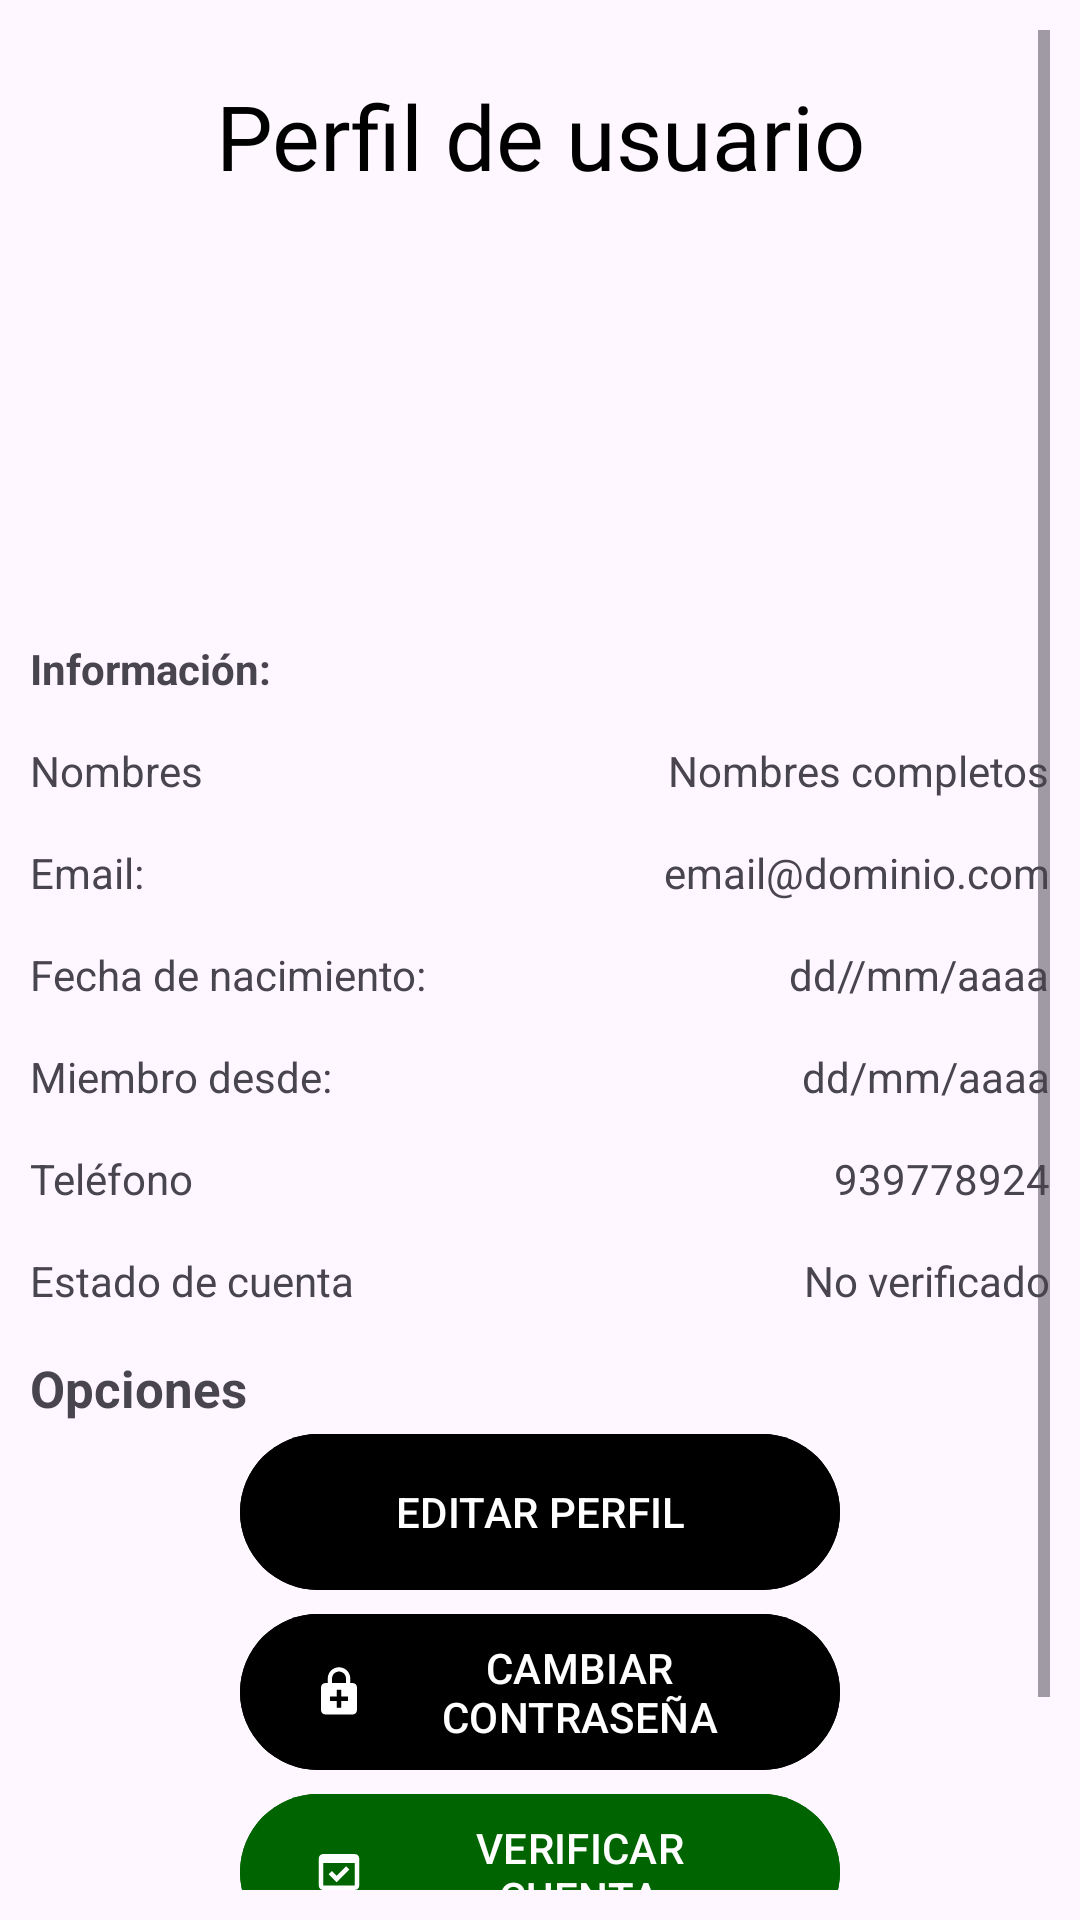

Here is an Android app screen rendered from its layout file. Give the layout XML and the strings, colors and styles it references.
<!-- AndroidManifest.xml: application theme Theme.GanaGoza -->
<!-- res/layout/fragment_cuenta.xml -->
<?xml version="1.0" encoding="utf-8"?>
<ScrollView xmlns:android="http://schemas.android.com/apk/res/android"
    xmlns:tools="http://schemas.android.com/tools"
    android:layout_width="match_parent"
    android:layout_height="match_parent"
    xmlns:app="http://schemas.android.com/apk/res-auto"
    tools:context=".view.fragment.FragmentCuenta"
    android:padding="10dp">
    <RelativeLayout
        android:layout_width="match_parent"
        android:layout_height="wrap_content">
        <TextView
            android:id="@+id/Txt_perfil"
            android:text="@string/Txt_perfil"
            android:fontFamily="@font/jersey"
            android:textColor="@color/black"
            android:gravity="center"
            android:textSize="30dp"
            android:layout_marginTop="15dp"
            android:layout_width="match_parent"
            android:layout_height="wrap_content">

        </TextView>
        <ImageView
            android:id="@+id/Iv_perfil"
            android:layout_below="@+id/Txt_perfil"
            android:layout_width="120dp"
            android:layout_height="120dp"
            android:src="@drawable/img_perfil"
            android:layout_centerHorizontal="true"
            android:layout_marginTop="18dp"
            android:scaleType="centerCrop">
            
        </ImageView>
        <TextView
            android:id="@+id/Txt_informacion"
            android:text="@string/Txt_informacion"
            android:layout_below="@+id/Iv_perfil"
            android:layout_marginTop="10dp"
            android:textStyle="bold"
            android:layout_width="wrap_content"
            android:layout_height="wrap_content">
        </TextView>
        <TextView
            android:layout_below="@+id/Txt_informacion"
            android:layout_marginTop="15dp"
            android:layout_width="wrap_content"
            android:layout_height="wrap_content">

        </TextView>
        <TextView
            android:layout_below="@+id/Txt_informacion"
            android:layout_marginTop="15dp"
            android:layout_alignParentEnd="true"
            android:layout_width="wrap_content"
            android:layout_height="wrap_content"/>
        <TextView
            android:layout_below="@+id/Txt_informacion"
            android:layout_marginTop="15dp"
            android:layout_width="wrap_content"
            android:layout_height="wrap_content">

        </TextView>
        <TextView
            android:layout_below="@+id/Txt_informacion"
            android:layout_marginTop="15dp"
            android:layout_alignParentEnd="true"
            android:layout_width="wrap_content"
            android:layout_height="wrap_content"/>
        <TextView
            android:id="@+id/Txt_nombres"
            android:text="@string/Txt_nombres"
            android:layout_below="@+id/Txt_informacion"
            android:layout_marginTop="15dp"
            android:layout_width="wrap_content"
            android:layout_height="wrap_content">

        </TextView>
        <TextView
            android:id="@+id/Tv_nombres"
            android:text="@string/Tv_nombres"
            android:layout_below="@+id/Txt_informacion"
            android:layout_marginTop="15dp"
            android:layout_alignParentEnd="true"
            android:layout_width="wrap_content"
            android:layout_height="wrap_content"/>
        <TextView
            android:id="@+id/Txt_email"
            android:text="@string/Txt_email"
            android:layout_below="@+id/Txt_nombres"
            android:layout_marginTop="15dp"
            android:layout_width="wrap_content"
            android:layout_height="wrap_content">

        </TextView>
        <TextView
            android:id="@+id/Tv_email"
            android:text="@string/Tv_email"
            android:layout_below="@+id/Txt_nombres"
            android:layout_marginTop="15dp"
            android:layout_alignParentEnd="true"
            android:layout_width="wrap_content"
            android:layout_height="wrap_content"/>
        <TextView
            android:id="@+id/Txt_nacimiento"
            android:text="@string/Txt_nacimiento"
            android:layout_below="@+id/Txt_email"
            android:layout_marginTop="15dp"
            android:layout_width="wrap_content"
            android:layout_height="wrap_content">

        </TextView>
        <TextView
            android:id="@+id/Tv_nacimiento"
            android:text="@string/Tv_nacimiento"
            android:layout_below="@+id/Txt_email"
            android:layout_marginTop="15dp"
            android:layout_alignParentEnd="true"
            android:layout_width="wrap_content"
            android:layout_height="wrap_content"/>
        <TextView
            android:id="@+id/Txt_miembro"
            android:text="@string/Txt_miembro"
            android:layout_below="@+id/Txt_nacimiento"
            android:layout_marginTop="15dp"
            android:layout_width="wrap_content"
            android:layout_height="wrap_content">

        </TextView>
        <TextView
            android:id="@+id/Tv_miembro"
            android:text="@string/Tv_miembro"
            android:layout_below="@+id/Txt_nacimiento"
            android:layout_marginTop="15dp"
            android:layout_alignParentEnd="true"
            android:layout_width="wrap_content"
            android:layout_height="wrap_content"/>
        <TextView
            android:id="@+id/Txt_telefono"
            android:text="@string/Txt_telefono"
            android:layout_below="@+id/Txt_miembro"
            android:layout_marginTop="15dp"
            android:layout_width="wrap_content"
            android:layout_height="wrap_content">

        </TextView>
        <TextView
            android:id="@+id/Tv_telefono"
            android:text="@string/Tv_telefono"
            android:layout_below="@+id/Txt_miembro"
            android:layout_marginTop="15dp"
            android:layout_alignParentEnd="true"
            android:layout_width="wrap_content"
            android:layout_height="wrap_content"/>
        <TextView
            android:id="@+id/Txt_estado_cuenta"
            android:text="@string/Txt_estado_cuenta"
            android:layout_below="@+id/Txt_telefono"
            android:layout_marginTop="15dp"
            android:layout_width="wrap_content"
            android:layout_height="wrap_content">

        </TextView>
        <TextView
            android:id="@+id/Tv_estado_cuenta"
            android:text="@string/Tv_estado_cuenta"
            android:layout_below="@+id/Txt_telefono"
            android:layout_marginTop="15dp"
            android:layout_alignParentEnd="true"
            android:layout_width="wrap_content"
            android:layout_height="wrap_content"/>
        <TextView
            android:id="@+id/TxtOpciones"
            android:text="@string/Txt_Opciones"
            android:layout_below="@+id/Txt_estado_cuenta"
            android:layout_marginTop="15dp"
            android:textStyle="bold"
            android:textSize="17sp"
            android:layout_width="wrap_content"
            android:layout_height="wrap_content">

        </TextView>
        <com.google.android.material.button.MaterialButton
            android:id="@+id/Boton_editar_perfil"
            android:text="@string/Boton_editar_perfil"
            android:layout_below="@+id/TxtOpciones"
            android:textAllCaps="true"
            app:icon="@drawable/ic__editar"
            android:layout_centerInParent="true"
            android:layout_width="200dp"
            android:layout_height="60dp"
            android:backgroundTint="@color/black"/>
        <com.google.android.material.button.MaterialButton
            android:id="@+id/Boton_cambiar_pass"
            android:text="@string/Boton_cambiar_pass"
            android:layout_below="@+id/Boton_editar_perfil"
            android:textAllCaps="true"
            app:icon="@drawable/ic_password"
            android:layout_centerInParent="true"
            android:layout_width="200dp"
            android:layout_height="60dp"
            android:backgroundTint="@color/black"/>/>
        <com.google.android.material.button.MaterialButton
            android:id="@+id/Boton_verificar_cuenta"
            android:text="@string/Boton_verificar_cuenta"
            android:layout_below="@+id/Boton_cambiar_pass"
            android:textAllCaps="true"
            app:icon="@drawable/ic_verificar"
            android:layout_centerInParent="true"
            android:layout_width="200dp"
            android:layout_height="60dp"
            android:backgroundTint="@color/verde_oscuro"/>/>



        <com.google.android.material.button.MaterialButton
            android:id="@+id/Boton_cerrar_sesion"
            android:text="@string/Boton_cerrar_sesion"
            android:layout_below="@+id/Boton_verificar_cuenta"
            android:textAllCaps="true"
            app:icon="@drawable/ic_salir"
            android:layout_centerInParent="true"
            android:layout_width="200dp"
            android:layout_height="60dp"
            android:backgroundTint="#FF0000"/>
    </RelativeLayout>

</ScrollView>
<!-- resources referenced by this layout -->
<resources>
  <color name="black">#FF000000</color>
  <color name="verde_oscuro">#006400</color>
  <!-- drawable ic_password (drawable) -->
  <vector xmlns:android="http://schemas.android.com/apk/res/android" android:height="24dp" android:tint="#FFFFFF" android:viewportHeight="24" android:viewportWidth="24" android:width="24dp">
        
      <path android:fillColor="@android:color/white" android:pathData="M18,8h-1V6c0,-2.76 -2.24,-5 -5,-5S7,3.24 7,6v2H6c-1.1,0 -2,0.9 -2,2v10c0,1.1 0.9,2 2,2h12c1.1,0 2,-0.9 2,-2V10c0,-1.1 -0.9,-2 -2,-2zM8.9,6c0,-1.71 1.39,-3.1 3.1,-3.1s3.1,1.39 3.1,3.1v2H8.9V6zM16,16h-3v3h-2v-3H8v-2h3v-3h2v3h3v2z"/>
      
  </vector>
  <!-- drawable ic_verificar (drawable) -->
  <vector xmlns:android="http://schemas.android.com/apk/res/android" android:height="24dp" android:tint="#FFFFFF" android:viewportHeight="24" android:viewportWidth="24" android:width="24dp">
        
      <path android:fillColor="@android:color/white" android:pathData="M16.6,10.88l-1.42,-1.42l-4.24,4.25l-2.12,-2.13l-1.42,1.42l3.54,3.54z"/>
        
      <path android:fillColor="@android:color/white" android:pathData="M19,4H5C3.89,4 3,4.9 3,6v12c0,1.1 0.89,2 2,2h14c1.1,0 2,-0.9 2,-2V6C21,4.9 20.11,4 19,4zM19,18H5V8h14V18z"/>
      
  </vector>
  <string name="Boton_cambiar_pass">Cambiar contraseña</string>
  <string name="Boton_cerrar_sesion">Cerrar Session</string>
  <string name="Boton_editar_perfil">Editar perfil</string>
  <string name="Boton_verificar_cuenta">Verificar cuenta</string>
  <string name="Tv_email">email@dominio.com</string>
  <string name="Tv_estado_cuenta">No verificado</string>
  <string name="Tv_miembro">dd/mm/aaaa</string>
  <string name="Tv_nacimiento">dd//mm/aaaa</string>
  <string name="Tv_nombres">Nombres completos</string>
  <string name="Tv_telefono">939778924</string>
  <string name="Txt_Opciones">Opciones</string>
  <string name="Txt_email">Email: </string>
  <string name="Txt_estado_cuenta">Estado de cuenta</string>
  <string name="Txt_informacion">Información: </string>
  <string name="Txt_miembro">Miembro desde: </string>
  <string name="Txt_nacimiento">Fecha de nacimiento:</string>
  <string name="Txt_nombres">Nombres</string>
  <string name="Txt_perfil">Perfil de usuario</string>
  <string name="Txt_telefono">Teléfono</string>
  <style name="Theme.GanaGoza" parent="Base.Theme.GanaGoza" />
  <style name="Base.Theme.GanaGoza" parent="Theme.Material3.DayNight.NoActionBar">
          
          
      </style>
</resources>
